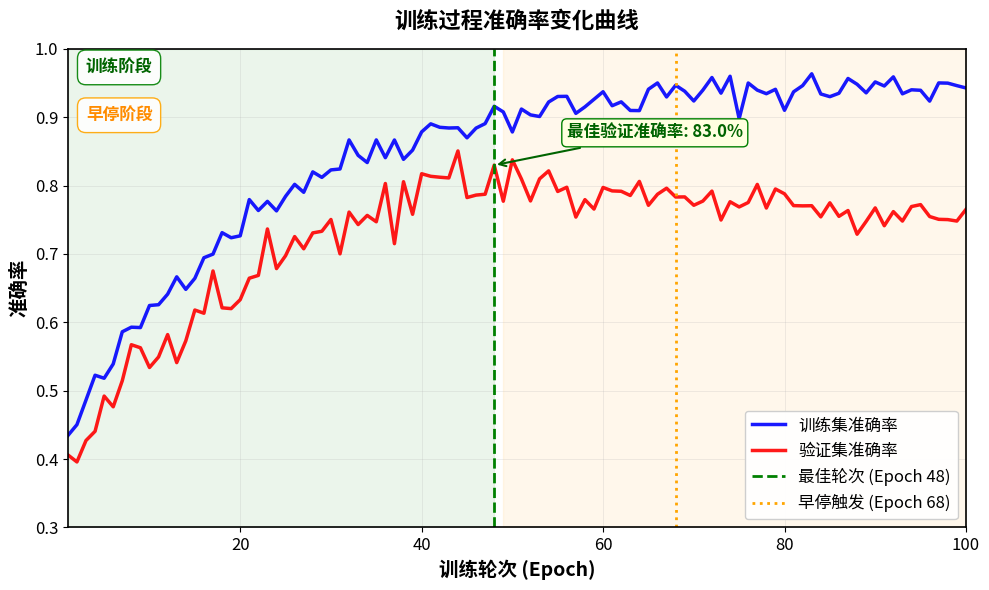

Write Python code to recreate this figure.
"""
准确率变化曲线图（单独版）
"""

import matplotlib.pyplot as plt
import matplotlib
import numpy as np

matplotlib.rcParams['font.family'] = ['SimSun', 'STSong', 'sans-serif']
matplotlib.rcParams['axes.unicode_minus'] = False

epochs = np.arange(1, 101)

np.random.seed(42)
train_acc_base = 0.4 + 0.55 * (1 - np.exp(-epochs / 20))
train_acc = train_acc_base + np.random.normal(0, 0.015, 100)
train_acc = np.clip(train_acc, 0.35, 0.98)

np.random.seed(43)
val_acc_base = 0.38 + 0.5 * (1 - np.exp(-epochs / 25))
val_acc = val_acc_base + np.random.normal(0, 0.025, 100)
val_acc[50:] = val_acc[50] * (1 - 0.0015 * (epochs[50:] - 50)) + np.random.normal(0, 0.015, 50)
val_acc = np.clip(val_acc, 0.35, 0.95)

best_epoch = 48
patience = 20
early_stop_epoch = best_epoch + patience

fig, ax = plt.subplots(figsize=(10, 6))

ax.plot(epochs, train_acc, 'b-', linewidth=2.5, label='训练集准确率', alpha=0.9)
ax.plot(epochs, val_acc, 'r-', linewidth=2.5, label='验证集准确率', alpha=0.9)

ax.axvline(x=best_epoch, color='green', linestyle='--', linewidth=2, 
           label=f'最佳轮次 (Epoch {best_epoch})')
ax.axvline(x=early_stop_epoch, color='orange', linestyle=':', linewidth=2, 
           label=f'早停触发 (Epoch {early_stop_epoch})')

ax.fill_between(epochs[:best_epoch], 0.3, 1.0, alpha=0.08, color='green')
ax.fill_between(epochs[best_epoch:], 0.3, 1.0, alpha=0.08, color='orange')

ax.annotate(f'最佳验证准确率: {val_acc[best_epoch-1]*100:.1f}%',
            xy=(best_epoch, val_acc[best_epoch-1]),
            xytext=(best_epoch + 8, val_acc[best_epoch-1] + 0.04),
            fontsize=12, color='darkgreen', fontweight='bold',
            arrowprops=dict(arrowstyle='->', color='darkgreen', lw=1.5),
            bbox=dict(boxstyle='round,pad=0.3', facecolor='lightyellow', edgecolor='green'))

ax.set_xlabel('训练轮次 (Epoch)', fontsize=14, fontweight='bold')
ax.set_ylabel('准确率', fontsize=14, fontweight='bold')
ax.set_title('训练过程准确率变化曲线', fontsize=16, fontweight='bold', pad=15)
ax.legend(loc='lower right', fontsize=12, framealpha=0.95)
ax.grid(True, alpha=0.3, linestyle='-', linewidth=0.5)
ax.set_xlim(1, 100)
ax.set_ylim(0.3, 1.0)

ax.text(0.02, 0.98, '训练阶段', transform=ax.transAxes,
        fontsize=12, verticalalignment='top', color='darkgreen', fontweight='bold',
        bbox=dict(boxstyle='round', facecolor='white', edgecolor='green', alpha=0.9, pad=0.5))

ax.text(0.02, 0.88, '早停阶段', transform=ax.transAxes,
        fontsize=12, verticalalignment='top', color='darkorange', fontweight='bold',
        bbox=dict(boxstyle='round', facecolor='white', edgecolor='orange', alpha=0.9, pad=0.5))

ax.tick_params(axis='both', labelsize=12)

for spine in ax.spines.values():
    spine.set_linewidth(1.2)

plt.tight_layout()
plt.savefig('准确率变化曲线_单独版.png', dpi=200, bbox_inches='tight', facecolor='white')
plt.show()

print("\n" + "="*60)
print("准确率曲线分析")
print("="*60)
print(f"最佳轮次: {best_epoch}")
print(f"最佳验证准确率: {val_acc[best_epoch-1]*100:.1f}%")
print(f"早停触发轮次: {early_stop_epoch}")
print(f"最终训练准确率: {train_acc[-1]*100:.1f}%")
print(f"最终验证准确率: {val_acc[-1]*100:.1f}%")
print("="*60)
